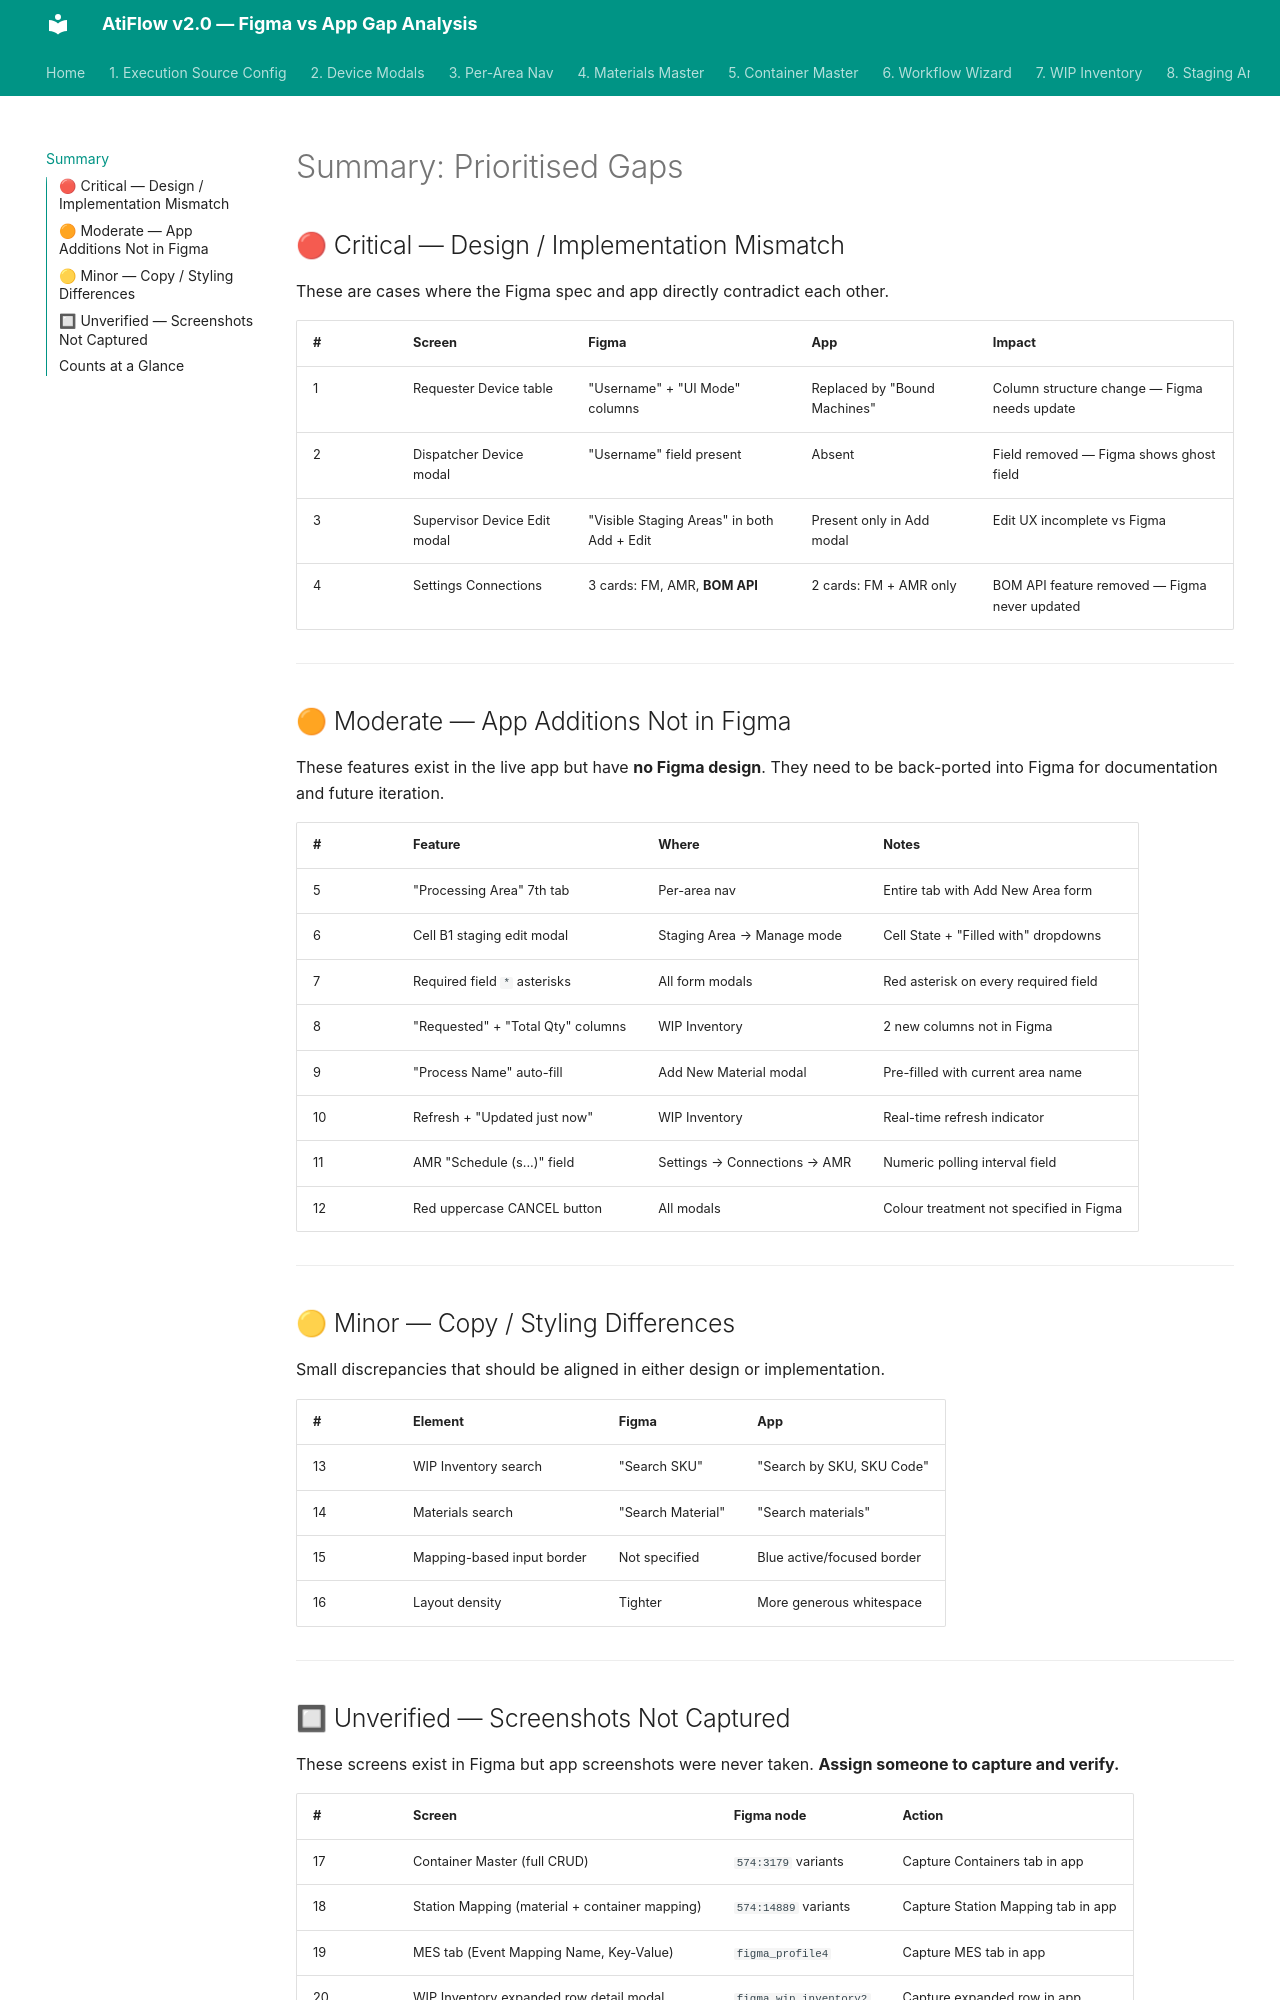

repository: akankshyapradhan22/atiflow-gap-analysis · page: summary/index.html · generator: mkdocs

# Summary: Prioritised Gaps

## 🔴 Critical — Design / Implementation Mismatch

These are cases where the Figma spec and app directly contradict each other.

| # | Screen | Figma | App | Impact |
|---|--------|-------|-----|--------|
| 1 | Requester Device table | "Username" + "UI Mode" columns | Replaced by "Bound Machines" | Column structure change — Figma needs update |
| 2 | Dispatcher Device modal | "Username" field present | Absent | Field removed — Figma shows ghost field |
| 3 | Supervisor Device Edit modal | "Visible Staging Areas" in both Add + Edit | Present only in Add modal | Edit UX incomplete vs Figma |
| 4 | Settings Connections | 3 cards: FM, AMR, **BOM API** | 2 cards: FM + AMR only | BOM API feature removed — Figma never updated |

---

## 🟠 Moderate — App Additions Not in Figma

These features exist in the live app but have **no Figma design**. They need to be back-ported into Figma for documentation and future iteration.

| # | Feature | Where | Notes |
|---|---------|-------|-------|
| 5 | "Processing Area" 7th tab | Per-area nav | Entire tab with Add New Area form |
| 6 | Cell B1 staging edit modal | Staging Area → Manage mode | Cell State + "Filled with" dropdowns |
| 7 | Required field `*` asterisks | All form modals | Red asterisk on every required field |
| 8 | "Requested" + "Total Qty" columns | WIP Inventory | 2 new columns not in Figma |
| 9 | "Process Name" auto-fill | Add New Material modal | Pre-filled with current area name |
| 10 | Refresh + "Updated just now" | WIP Inventory | Real-time refresh indicator |
| 11 | AMR "Schedule (s...)" field | Settings → Connections → AMR | Numeric polling interval field |
| 12 | Red uppercase CANCEL button | All modals | Colour treatment not specified in Figma |

---

## 🟡 Minor — Copy / Styling Differences

Small discrepancies that should be aligned in either design or implementation.

| # | Element | Figma | App |
|---|---------|-------|-----|
| 13 | WIP Inventory search | "Search SKU" | "Search by SKU, SKU Code" |
| 14 | Materials search | "Search Material" | "Search materials" |
| 15 | Mapping-based input border | Not specified | Blue active/focused border |
| 16 | Layout density | Tighter | More generous whitespace |

---
